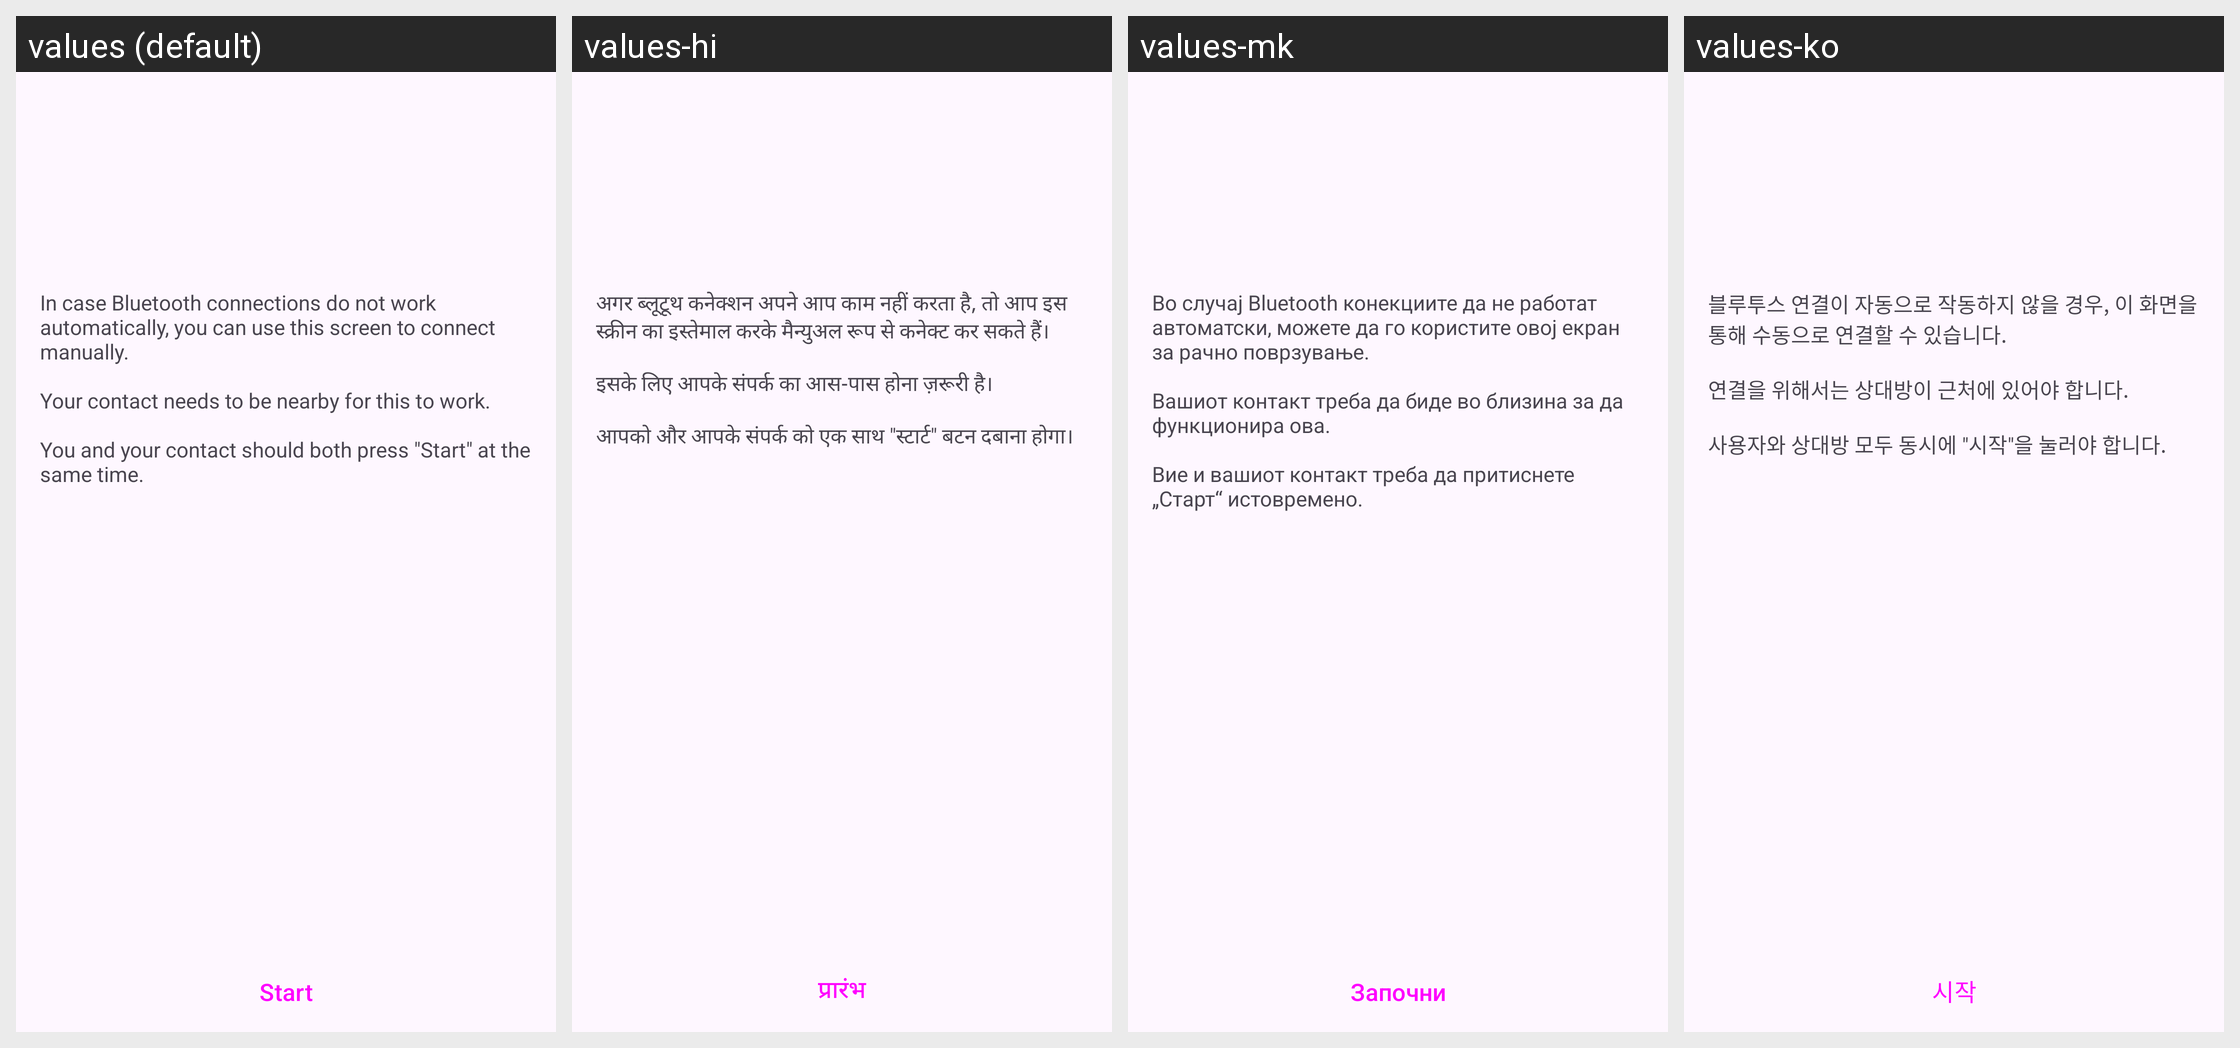

The Android screen above is rendered under several locales of the same app. Produce the string resources it draws, with the default and per-locale values.
Android screen res/layout/fragment_bluetooth_intro.xml rendered under 4 locales, left to right: values (default), values-hi, values-mk, values-ko. Device: Nexus 5 (rendered at 1080×1920; each locale shown at half size, 540×960, under a caption strip naming it); theme AnonTheme.
Other locales in the repository, not shown: values-ar, values-ast, values-az, values-bg, values-bn, values-br, values-bs, values-ca, values-cs, values-de, values-es, values-es-rCU, values-eu, values-fa, values-fi, values-fr, values-gl, values-he, values-hu, values-in, values-is, values-it, values-ja, values-ka, values-lt, values-ms, values-my, values-nb, values-nl, values-oc, values-pl, values-pt-rBR, values-pt-rPT, values-ro, values-ru, values-sk, values-sq, values-sr, values-sv, values-sw, values-sw-rTZ, values-th, values-tr, values-uk, values-vi, values-zh-rCN, values-zh-rTW.
Strings drawn on this screen, with the default value and each locale's value (text and hints the layout hard-codes, and strings that could not be matched under every locale, appear in the picture but are not listed):

connect_via_bluetooth_intro
  values: In case Bluetooth connections do not work automatically, you can use this screen to connect manually.
      
      Your contact needs to be nearby for this to work.
      
      You and your contact should both press "Start" at the same time.
  values-hi: अगर ब्लूटूथ कनेक्शन अपने आप काम नहीं करता है, तो आप इस स्क्रीन का इस्तेमाल करके मैन्युअल रूप से कनेक्ट कर सकते हैं।
      
      इसके लिए आपके संपर्क का आस-पास होना ज़रूरी है।
      
      आपको और आपके संपर्क को एक साथ "स्टार्ट" बटन दबाना होगा।
  values-mk: Во случај Bluetooth конекциите да не работат автоматски, можете да го користите овој екран за рачно поврзување.
      
      Вашиот контакт треба да биде во близина за да функционира ова.
      
      Вие и вашиот контакт треба да притиснете „Старт“ истовремено.
  values-ko: 블루투스 연결이 자동으로 작동하지 않을 경우, 이 화면을 통해 수동으로 연결할 수 있습니다.
      
      연결을 위해서는 상대방이 근처에 있어야 합니다.
      
      사용자와 상대방 모두 동시에 "시작"을 눌러야 합니다.

start
  values: Start
  values-hi: प्रारंभ
  values-mk: Започни
  values-ko: 시작
